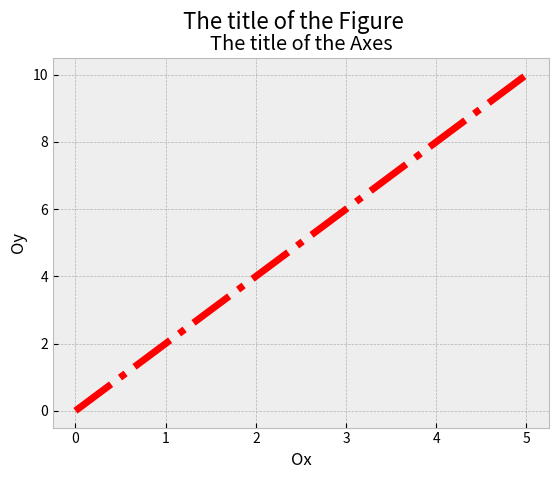

This chart was generated by the following Python code:
"""
    Matplotlib, line plot
"""
import matplotlib.pyplot as plt
import numpy as np

# plt.style.use("ggplot")
plt.style.use("bmh")
 
# Line plot 
# create line y = 2 * x
arr_x = np.linspace(0, 5, 20)
arr_y = np.linspace(0, 10, 20)

# print(f'x: {arr_x}')
# print(f'y: {arr_y}')

# draw line
# Figure, Axes
fig, ax = plt.subplots() 

# draw 
ax.plot(arr_x, arr_y, color='red', linewidth=5, linestyle="dashdot") 
# ax.scatter(arr_x + np.array([1]), arr_y * np.array([2]), marker="*", color="yellow")
# save

# set attribute
ax.set_xlabel("Ox")
ax.set_ylabel("Oy")
ax.set_title("The title of the Axes")

fig.suptitle("The title of the Figure", fontsize=16)

plt.savefig("my_figure.png")

# display
plt.show()

# save
# plt.savefig("my_figure.png") # no content if you save after showing

"""
    Histogram
"""
# # create data
# data = np.random.randn(10000)

# # create figure, axes
# fig, ax = plt.subplots()

# # draw
# ax.hist(data, bins=60, color='red', alpha=0.15)

# # display
# plt.show()

"""
    Bar plot
"""
# # create data
# labels = ["class_A", "class_B", "class_C"]
# counts = [10, 15, 20]
# colors = ['red', 'green', 'blue']

# fig, ax = plt.subplots()

# ax.bar(labels, counts, color=colors)
# # ax.barh(labels, counts)
# plt.show()